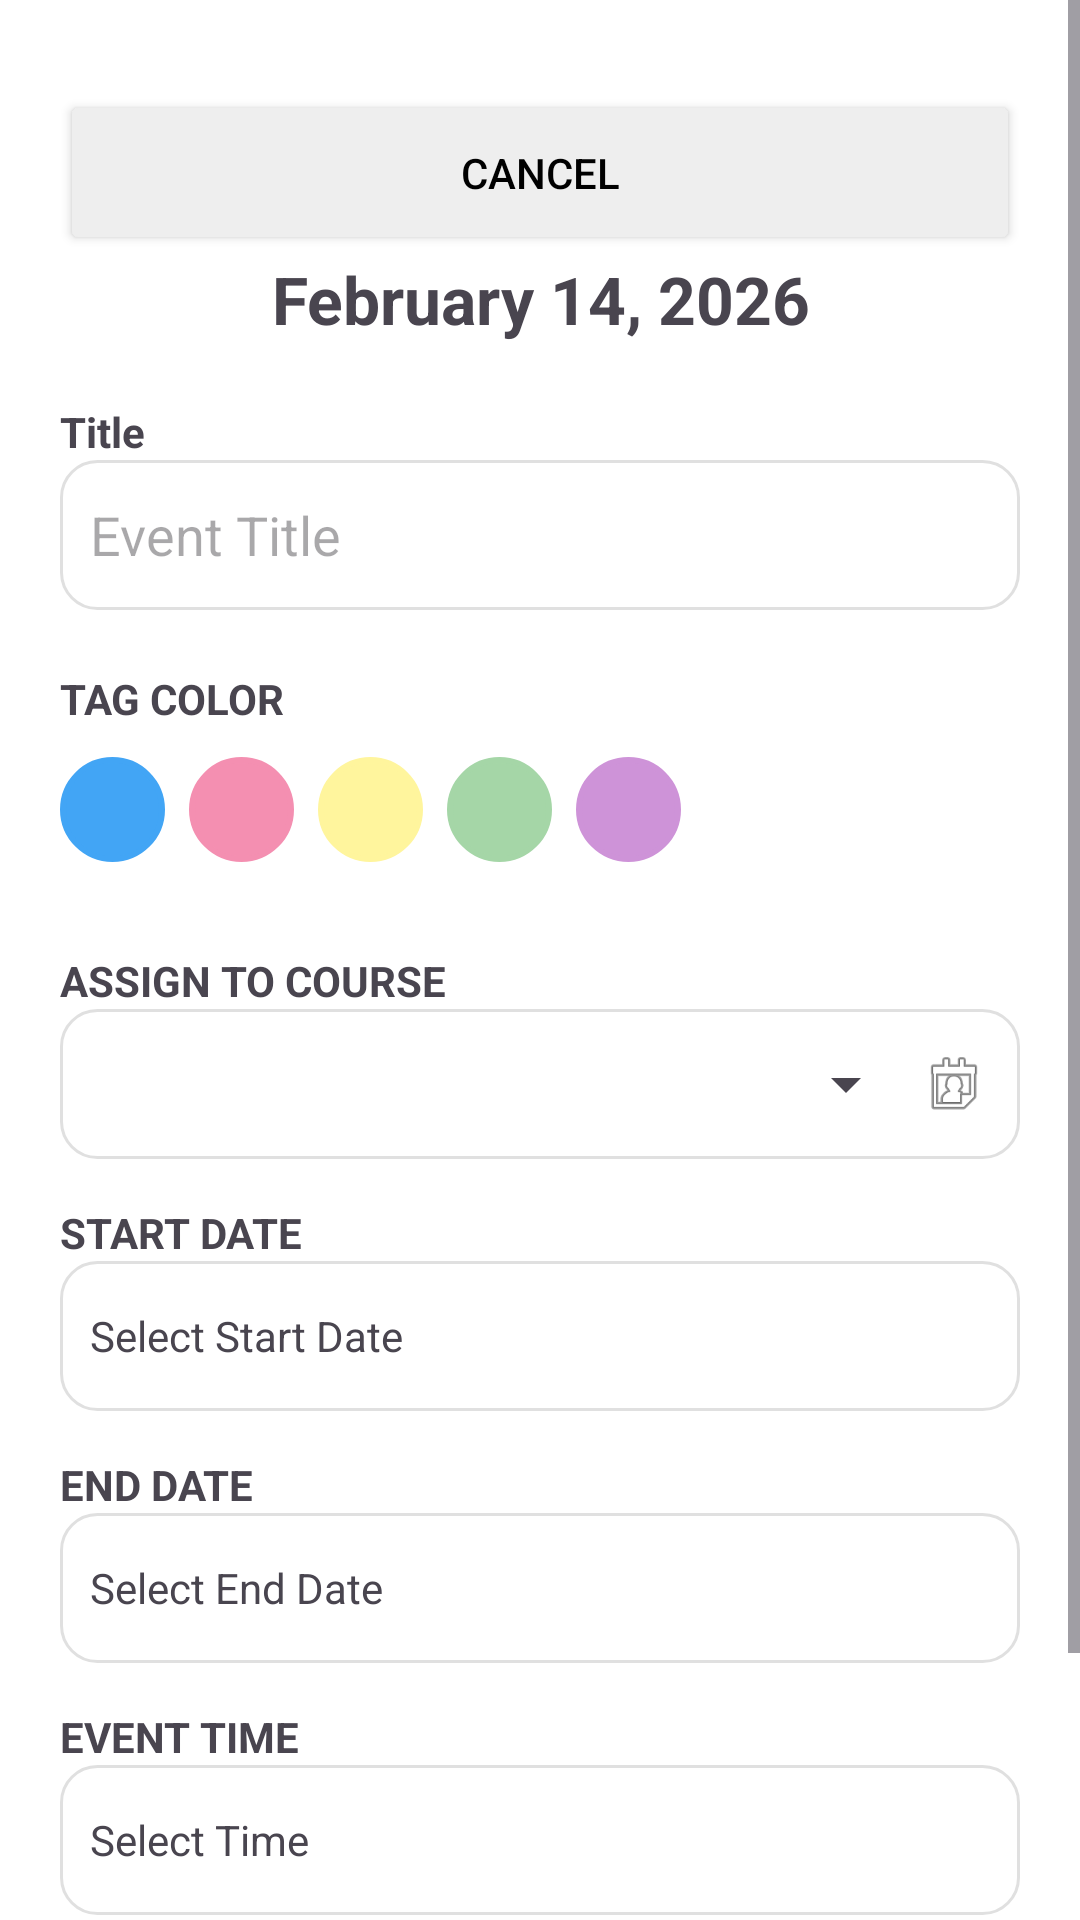

Produce the Android XML layout that renders to this screen, including the resource entries it uses.
<!-- AndroidManifest.xml: application theme Theme.BusyBeeDraft -->
<!-- res/layout/activity_new_event.xml -->
<?xml version="1.0" encoding="utf-8"?>
<ScrollView xmlns:android="http://schemas.android.com/apk/res/android"
    xmlns:app="http://schemas.android.com/apk/res-auto"
    android:layout_width="match_parent"
    android:layout_height="match_parent"
    android:background="#FFFFFF">

    <LinearLayout
        android:layout_width="match_parent"
        android:layout_height="wrap_content"
        android:orientation="vertical"
        android:padding="20dp">
        <Button
            android:id="@+id/btnCancel"
            android:layout_width="match_parent"
            android:layout_height="55dp"
            android:text="Cancel"
            android:backgroundTint="#EEEEEE"
            android:textColor="#000000"
            android:layout_marginTop="10dp"
            app:cornerRadius="12dp"/>

        <TextView android:id="@+id/tvHeaderDate" android:layout_width="match_parent" android:layout_height="wrap_content"
            android:text="February 14, 2026" android:textSize="22sp" android:textStyle="bold" android:gravity="center" android:layout_marginBottom="20dp"/>

        <TextView android:layout_width="wrap_content" android:layout_height="wrap_content" android:text="Title" android:textStyle="bold"/>
        <EditText android:id="@+id/etEventTitle" android:layout_width="match_parent" android:layout_height="50dp"
            android:hint="Event Title" android:background="@drawable/edit_box_bg" android:padding="10dp" android:layout_marginBottom="20dp"/>

        <TextView android:layout_width="wrap_content" android:layout_height="wrap_content" android:text="TAG COLOR" android:textStyle="bold"/>
        <LinearLayout android:layout_width="match_parent" android:layout_height="wrap_content" android:orientation="horizontal" android:layout_marginVertical="10dp">
            <View android:id="@+id/colorBlue" android:layout_width="35dp" android:layout_height="35dp" android:background="@drawable/circle_tag" android:backgroundTint="#42A5F5" android:layout_marginEnd="8dp"/>
            <View android:id="@+id/colorPink" android:layout_width="35dp" android:layout_height="35dp" android:background="@drawable/circle_tag" android:backgroundTint="#F48FB1" android:layout_marginEnd="8dp"/>
            <View android:id="@+id/colorYellow" android:layout_width="35dp" android:layout_height="35dp" android:background="@drawable/circle_tag" android:backgroundTint="#FFF59D" android:layout_marginEnd="8dp"/>
            <View android:id="@+id/colorGreen" android:layout_width="35dp" android:layout_height="35dp" android:background="@drawable/circle_tag" android:backgroundTint="#A5D6A7" android:layout_marginEnd="8dp"/>
            <View android:id="@+id/colorPurple" android:layout_width="35dp" android:layout_height="35dp" android:background="@drawable/circle_tag" android:backgroundTint="#CE93D8"/>
        </LinearLayout>

        <TextView android:layout_width="wrap_content" android:layout_height="wrap_content" android:text="ASSIGN TO COURSE" android:layout_marginTop="20dp" android:textStyle="bold"/>
        <RelativeLayout android:layout_width="match_parent" android:layout_height="50dp" android:background="@drawable/edit_box_bg" android:paddingHorizontal="10dp">
            <Spinner android:id="@+id/spinnerCourse" android:layout_width="match_parent" android:layout_height="match_parent" android:layout_toStartOf="@+id/icCalSpinner"/>
            <ImageView android:id="@+id/icCalSpinner" android:layout_width="24dp" android:layout_height="24dp" android:src="@android:drawable/ic_menu_my_calendar" android:layout_alignParentEnd="true" android:layout_centerVertical="true"/>
        </RelativeLayout>

        <TextView android:layout_width="wrap_content" android:layout_height="wrap_content" android:text="START DATE" android:layout_marginTop="15dp" android:textStyle="bold"/>
        <TextView android:id="@+id/tvStartDate" android:layout_width="match_parent" android:layout_height="50dp"
            android:text="Select Start Date" android:gravity="center_vertical" android:paddingHorizontal="10dp" android:background="@drawable/edit_box_bg"/>

        <TextView android:layout_width="wrap_content" android:layout_height="wrap_content" android:text="END DATE" android:layout_marginTop="15dp" android:textStyle="bold"/>
        <TextView android:id="@+id/tvEndDate" android:layout_width="match_parent" android:layout_height="50dp"
            android:text="Select End Date" android:gravity="center_vertical" android:paddingHorizontal="10dp" android:background="@drawable/edit_box_bg"/>

        <TextView android:layout_width="wrap_content" android:layout_height="wrap_content" android:text="EVENT TIME" android:layout_marginTop="15dp" android:textStyle="bold"/>
        <TextView android:id="@+id/tvEventTime" android:layout_width="match_parent" android:layout_height="50dp"
            android:text="Select Time" android:gravity="center_vertical" android:paddingHorizontal="10dp" android:background="@drawable/edit_box_bg" android:layout_marginBottom="30dp"/>

        <Button android:id="@+id/btnCreateEvent" android:layout_width="match_parent" android:layout_height="55dp" android:text="Create" android:backgroundTint="#FFD600" android:textColor="#000000" app:cornerRadius="12dp"/>
    </LinearLayout>
</ScrollView>
<!-- resources referenced by this layout -->
<resources>
  <!-- drawable circle_tag (drawable) -->
  <?xml version="1.0" encoding="utf-8"?>
  <shape xmlns:android="http://schemas.android.com/apk/res/android"
      android:shape="oval">
      <stroke
          android:width="2dp"
          android:color="#000000" />
      <size
          android:width="40dp"
          android:height="40dp" />
  </shape>
  <!-- drawable edit_box_bg (drawable) -->
  <?xml version="1.0" encoding="utf-8"?>
  <shape xmlns:android="http://schemas.android.com/apk/res/android">
      <solid android:color="#FFFFFF"/>
      <stroke
          android:width="1dp"
          android:color="#E0E0E0" />
      <corners android:radius="12dp"/>
  </shape>
  <style name="Theme.BusyBeeDraft" parent="Base.Theme.BusyBeeDraft" />
  <style name="Base.Theme.BusyBeeDraft" parent="Theme.Material3.DayNight.NoActionBar">
          
          
      </style>
</resources>
